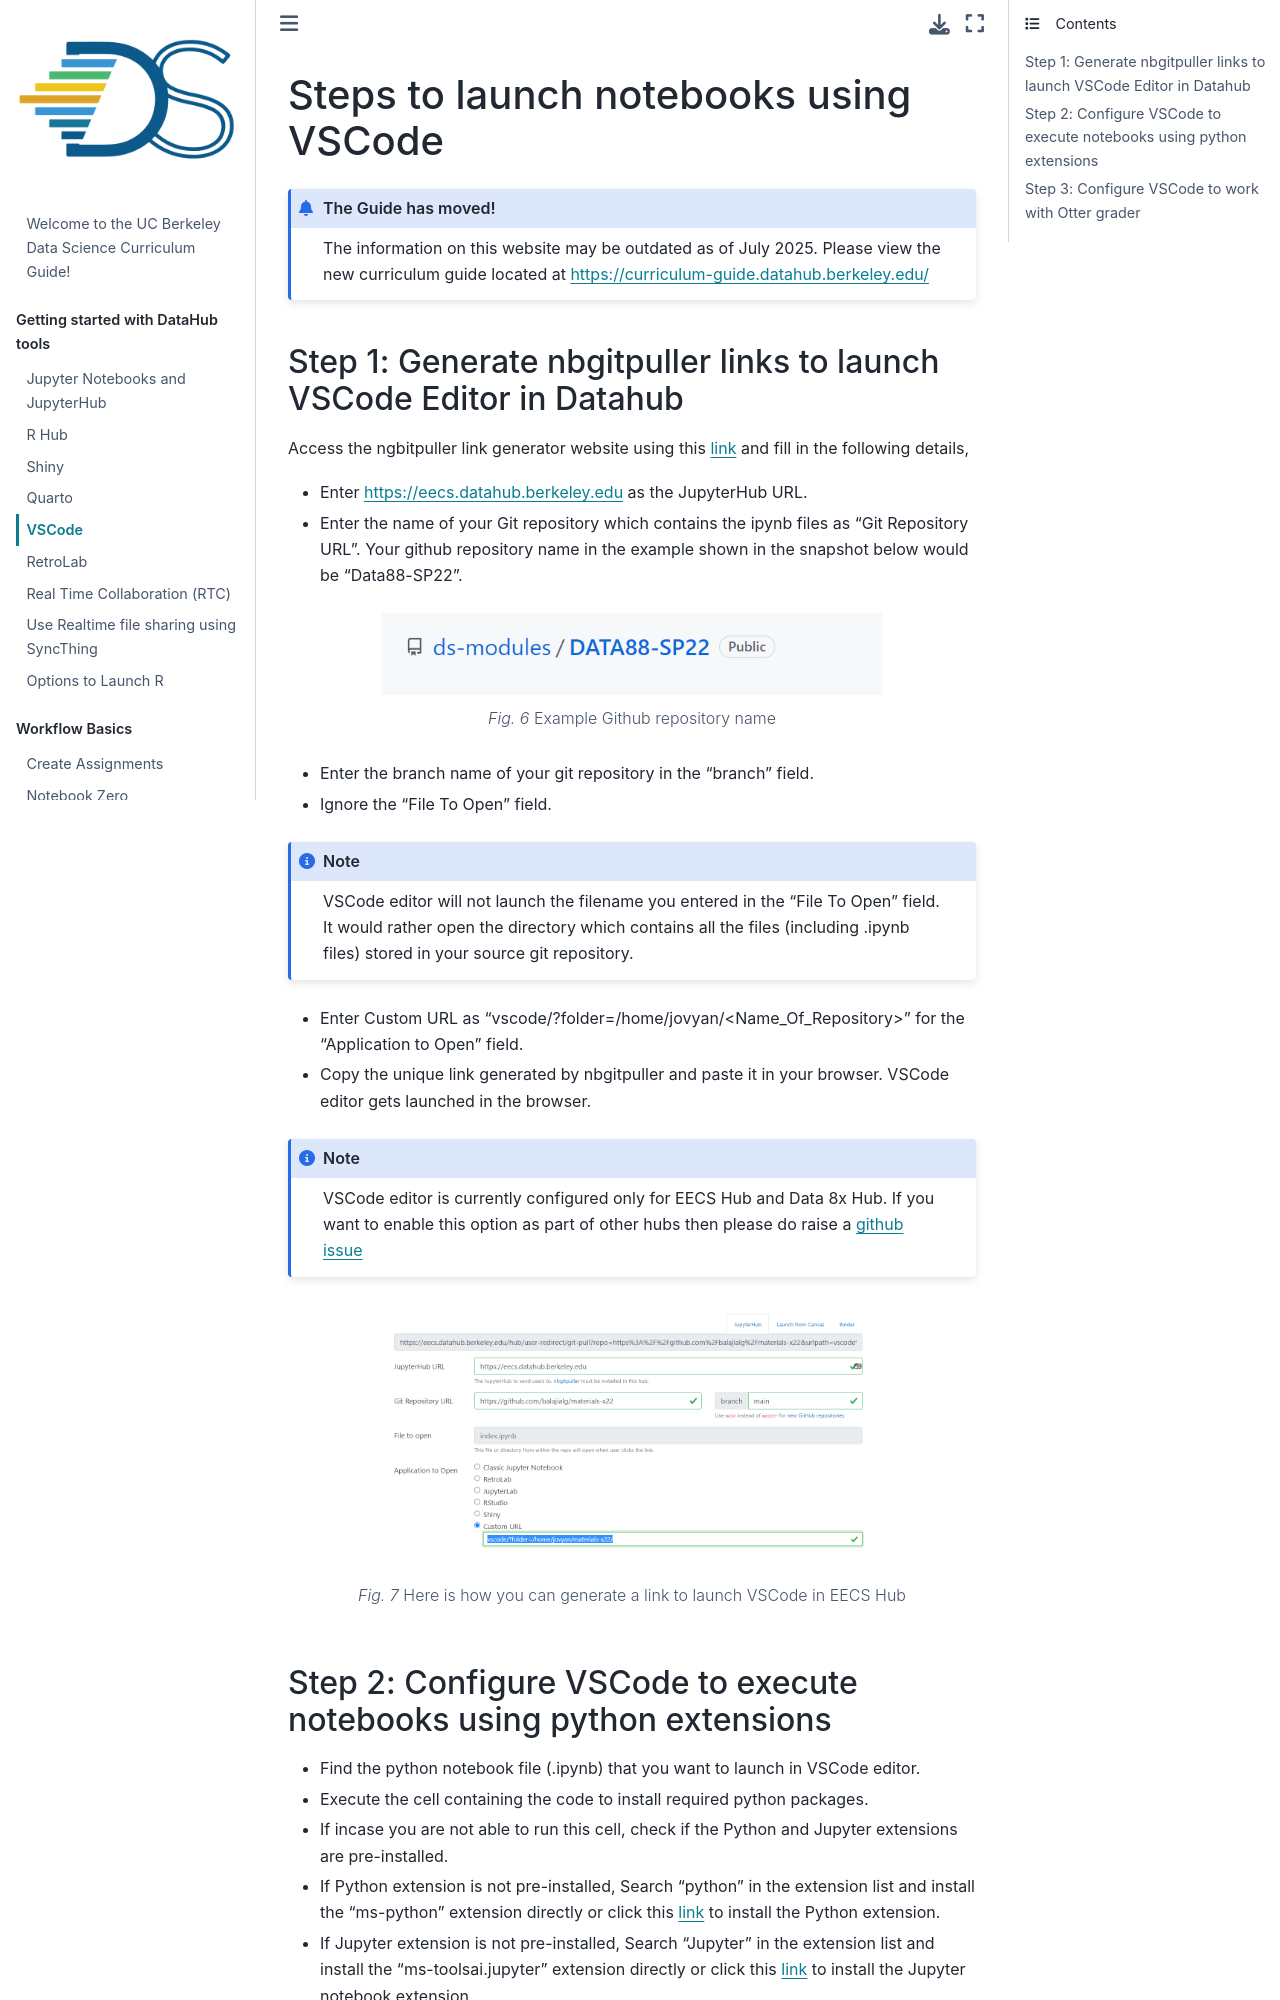

repository: ds-modules/curriculum-guide · page: workflow/launch-vscode.html · generator: jekyll

# Steps to launch notebooks using VSCode

:::{admonition} The Guide has moved!
The information on this website may be outdated as of July 2025. Please view the new curriculum guide located at [https://curriculum-guide.datahub.berkeley.edu/](https://curriculum-guide.datahub.berkeley.edu/)
:::

### Step 1: Generate nbgitpuller links to launch VSCode Editor in Datahub

Access the ngbitpuller link generator website using this [link](https://jupyterhub.github.io/nbgitpuller/link) and fill in the following details,
- Enter https://eecs.datahub.berkeley.edu as the JupyterHub URL.
- Enter the name of your Git repository which contains the ipynb files as "Git Repository URL". Your github repository name in the example shown in the snapshot below would be "Data88-SP22".

```{figure} ../images/reponame.PNG
:width: 500px
:align: center
:name: Repository Name

Example Github repository name
```

- Enter the branch name of your git repository in the "branch" field.
- Ignore the "File To Open" field.

```{note}
VSCode editor will not launch the filename you entered in the "File To Open" field. It would rather open the directory which contains all the files (including .ipynb files) stored in your source git repository.
```

- Enter Custom URL as "vscode/?folder=/home/jovyan/<Name_Of_Repository>" for the "Application to Open" field.
- Copy the unique link generated by nbgitpuller and paste it in your browser. VSCode editor gets launched in the browser.

```{note}
VSCode editor is currently configured only for EECS Hub and Data 8x Hub. If you want to enable this option as part of other hubs then please do raise a [github issue](https://github.com/berkeley-dsep-infra/datahub/issues/new?assignees=balajialg&labels=type%3A+enhancement&template=featurerequest.md)
```

```{figure} ../images/vscode_link_generator.PNG
:width: 500px
:align: center
:name: nbgitpuller link to launch VSCode

Here is how you can generate a link to launch VSCode in EECS Hub
```
